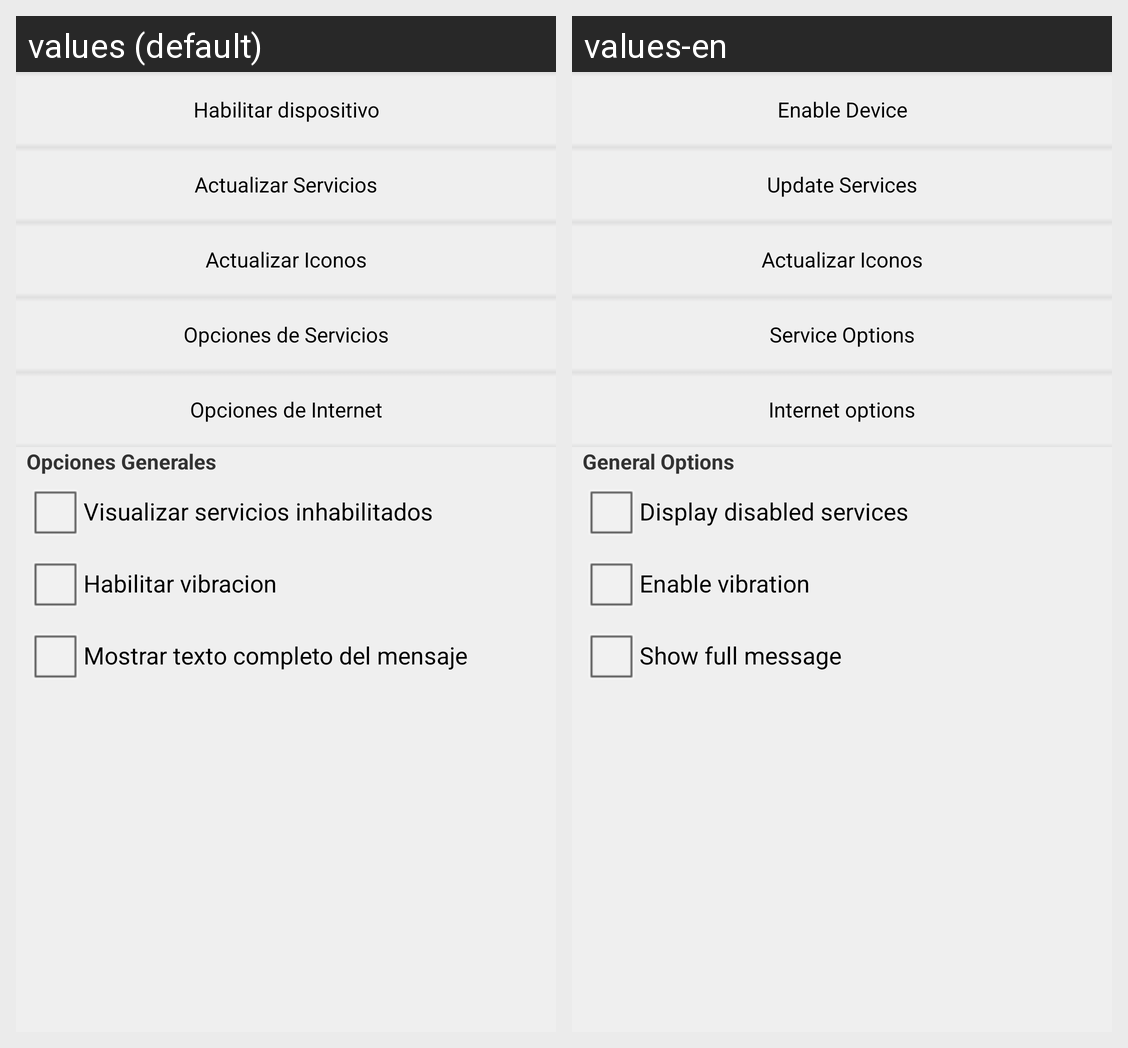

Locale-by-locale string values for the Android screen shown in this grid:
Android screen res/layout/platform_update_content.xml rendered under 2 locales, left to right: values (default), values-en. Device: Nexus 5 (rendered at 1080×1920; each locale shown at half size, 540×960, under a caption strip naming it); theme CSTheme.
Strings drawn on this screen, with the default value and each locale's value (text and hints the layout hard-codes, and strings that could not be matched under every locale, appear in the picture but are not listed):

platform_enable_device
  values: Habilitar dispositivo
  values-en: Enable Device

platform_update_services
  values: Actualizar Servicios
  values-en: Update Services

icon_update_services
  values: Actualizar Iconos
  values-en: Actualizar Iconos  [not translated; the default value is used]

service_option
  values: Opciones de Servicios
  values-en: Service Options

internet_option
  values: Opciones de Internet
  values-en: Internet options

platform_general_options
  values: Opciones Generales
  values-en: General Options

platform_general_options_service_disabled
  values: Visualizar servicios inhabilitados
  values-en: Display disabled services

platform_vibrate
  values: Habilitar vibracion
  values-en: Enable vibration

platform_sms_show_all
  values: Mostrar texto completo del mensaje
  values-en: Show full message
